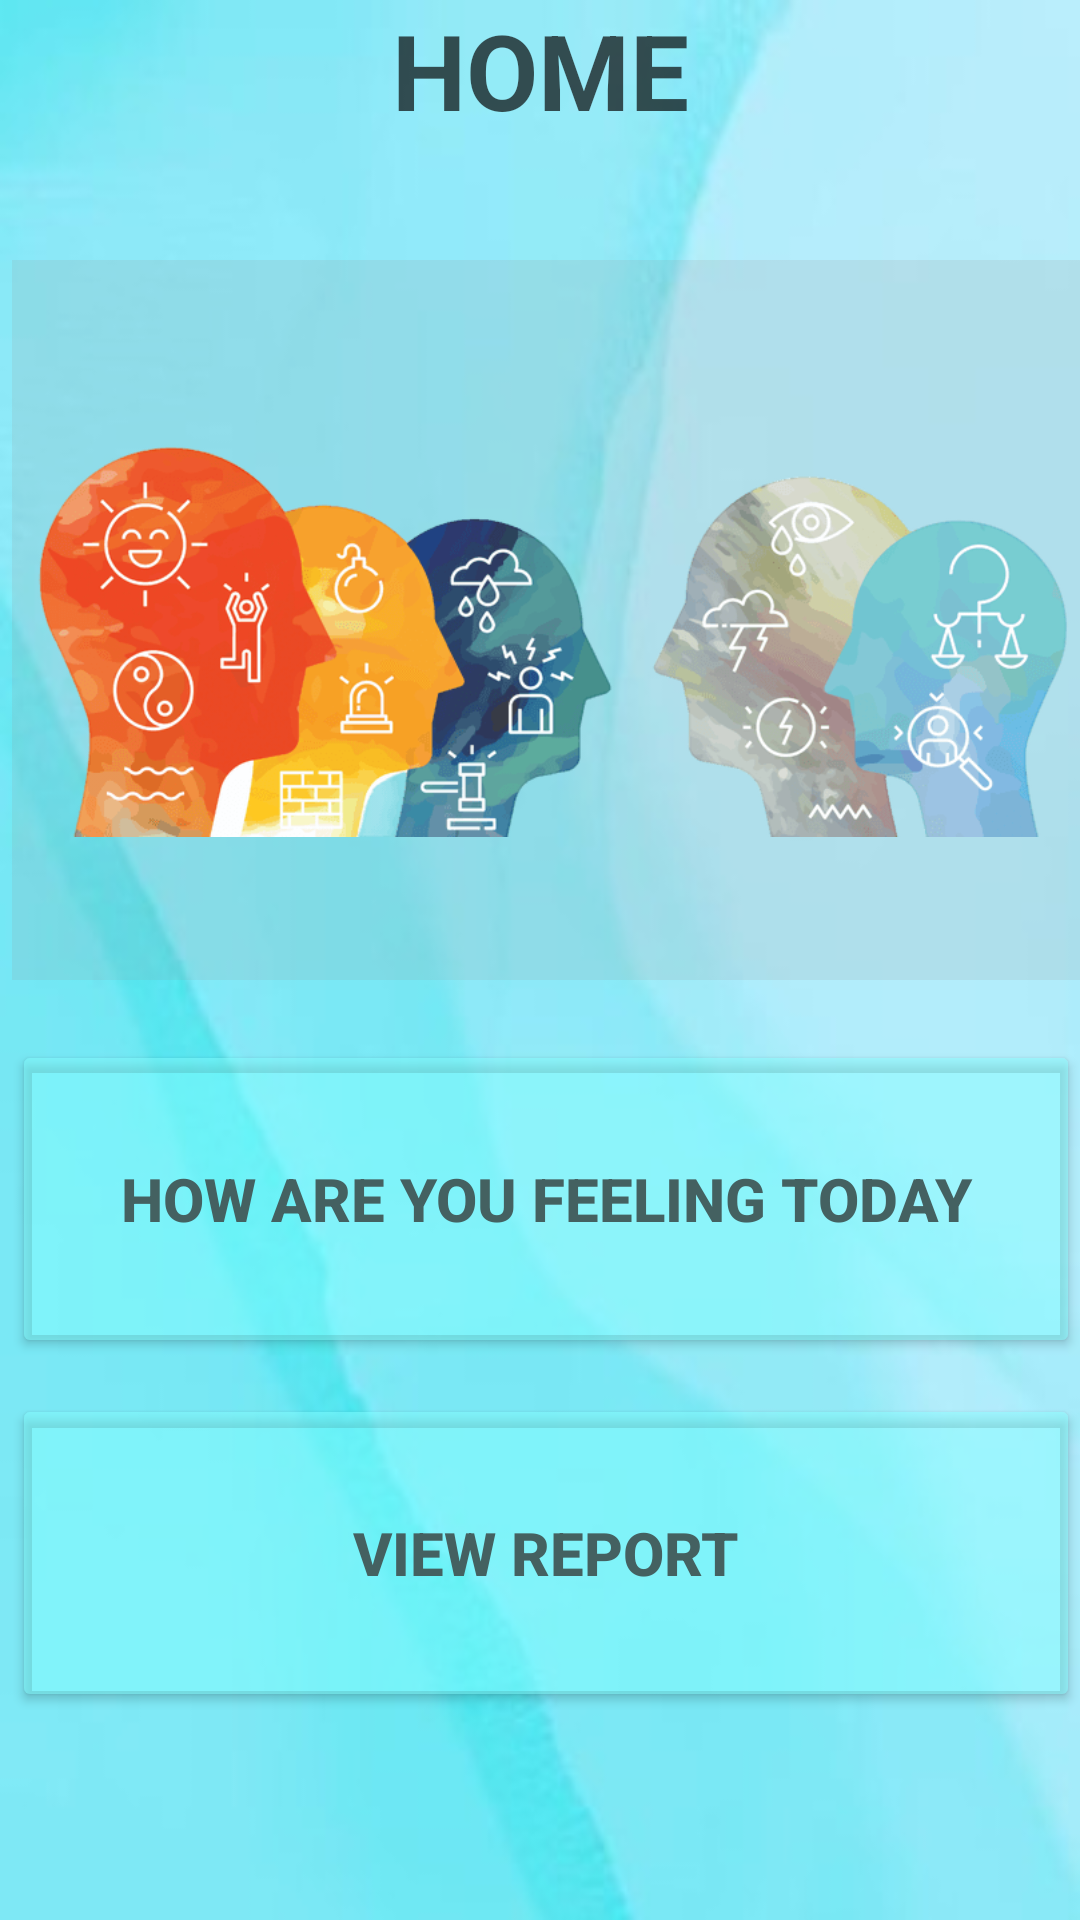

Write the Android layout XML for this screen, with the resource values it uses.
<!-- AndroidManifest.xml: application theme Theme.SmartAdviserforWellbeing -->
<!-- res/layout/fragment_home.xml -->
<?xml version="1.0" encoding="utf-8"?>
<androidx.constraintlayout.widget.ConstraintLayout xmlns:android="http://schemas.android.com/apk/res/android"
    xmlns:app="http://schemas.android.com/apk/res-auto"
    xmlns:tools="http://schemas.android.com/tools"
    android:layout_width="match_parent"
    android:layout_height="match_parent"
    android:background="@drawable/backgroundimage"
    tools:context=".Home">

    <TextView
        android:id="@+id/homeIcon"
        android:layout_width="match_parent"
        android:layout_height="wrap_content"
        android:layout_gravity="center"
        android:background="#002196F3"
        android:gravity="center"
        android:text="HOME"
        android:textColor="#B2070707"
        android:textSize="35dp"
        android:textStyle="bold"
        app:layout_constraintStart_toStartOf="parent"
        app:layout_constraintTop_toTopOf="parent" />

    <Button
        android:id="@+id/btnHru"
        android:layout_width="match_parent"
        android:layout_height="106dp"
        android:layout_marginStart="4dp"
        android:layout_marginLeft="4dp"
        android:layout_marginTop="300dp"

        android:hapticFeedbackEnabled="false"
        android:text="How are you feeling today"
        android:textColor="#446161"
        android:textSize="20sp"
        android:textStyle="bold"
        app:backgroundTint="#7284FFFF"
        app:layout_constraintStart_toStartOf="parent"
        app:layout_constraintTop_toBottomOf="@+id/homeIcon" />

    <Button
        android:id="@+id/viewreport"
        android:layout_width="match_parent"
        android:layout_height="106dp"
        android:layout_marginStart="4dp"
        android:layout_marginLeft="4dp"

        android:layout_marginTop="12dp"
        android:text="View Report"
        android:textColor="#446161"
        android:textSize="20sp"
        android:textStyle="bold"
        app:backgroundTint="#7284FFFF"
        app:layout_constraintStart_toStartOf="parent"
        app:layout_constraintTop_toBottomOf="@+id/btnHru" />

    <ImageView
        android:id="@+id/imagehome"
        android:layout_width="match_parent"
        android:layout_height="240dp"
        android:layout_marginStart="4dp"
        android:layout_marginLeft="4dp"
        android:layout_marginTop="40dp"
        android:background="#27978D8D"
        android:padding="0dp"
        android:scaleType="fitCenter"
        android:src="@drawable/homeimage"
        app:layout_constraintStart_toStartOf="parent"
        app:layout_constraintTop_toBottomOf="@+id/homeIcon" />


</androidx.constraintlayout.widget.ConstraintLayout>
<!-- resources referenced by this layout -->
<resources>
  <!-- drawable backgroundimage: jpg bitmap (drawable, 11213 bytes) -->
  <!-- drawable homeimage: png bitmap (drawable, 53078 bytes) -->
  <style name="Theme.SmartAdviserforWellbeing" parent="Theme.MaterialComponents.DayNight.NoActionBar">
          
          <item name="colorPrimary">@color/purple_500</item>
          <item name="colorPrimaryVariant">@color/purple_700</item>
          <item name="colorOnPrimary">@color/white</item>
          
          <item name="colorSecondary">@color/teal_200</item>
          <item name="colorSecondaryVariant">@color/teal_700</item>
          <item name="colorOnSecondary">@color/black</item>
          
          <item name="android:statusBarColor" tools:targetApi="l">?attr/colorPrimaryVariant</item>
          
      </style>
  <!-- not gathered from this repository: default colours our renderer supplied (Android Studio template values) -->
  <color name="purple_500">#FF6200EE</color>
  <color name="purple_700">#FF3700B3</color>
  <color name="teal_200">#FF03DAC5</color>
  <color name="teal_700">#FF018786</color>
  <color name="black">#FF000000</color>
  <color name="white">#FFFFFFFF</color>
</resources>
